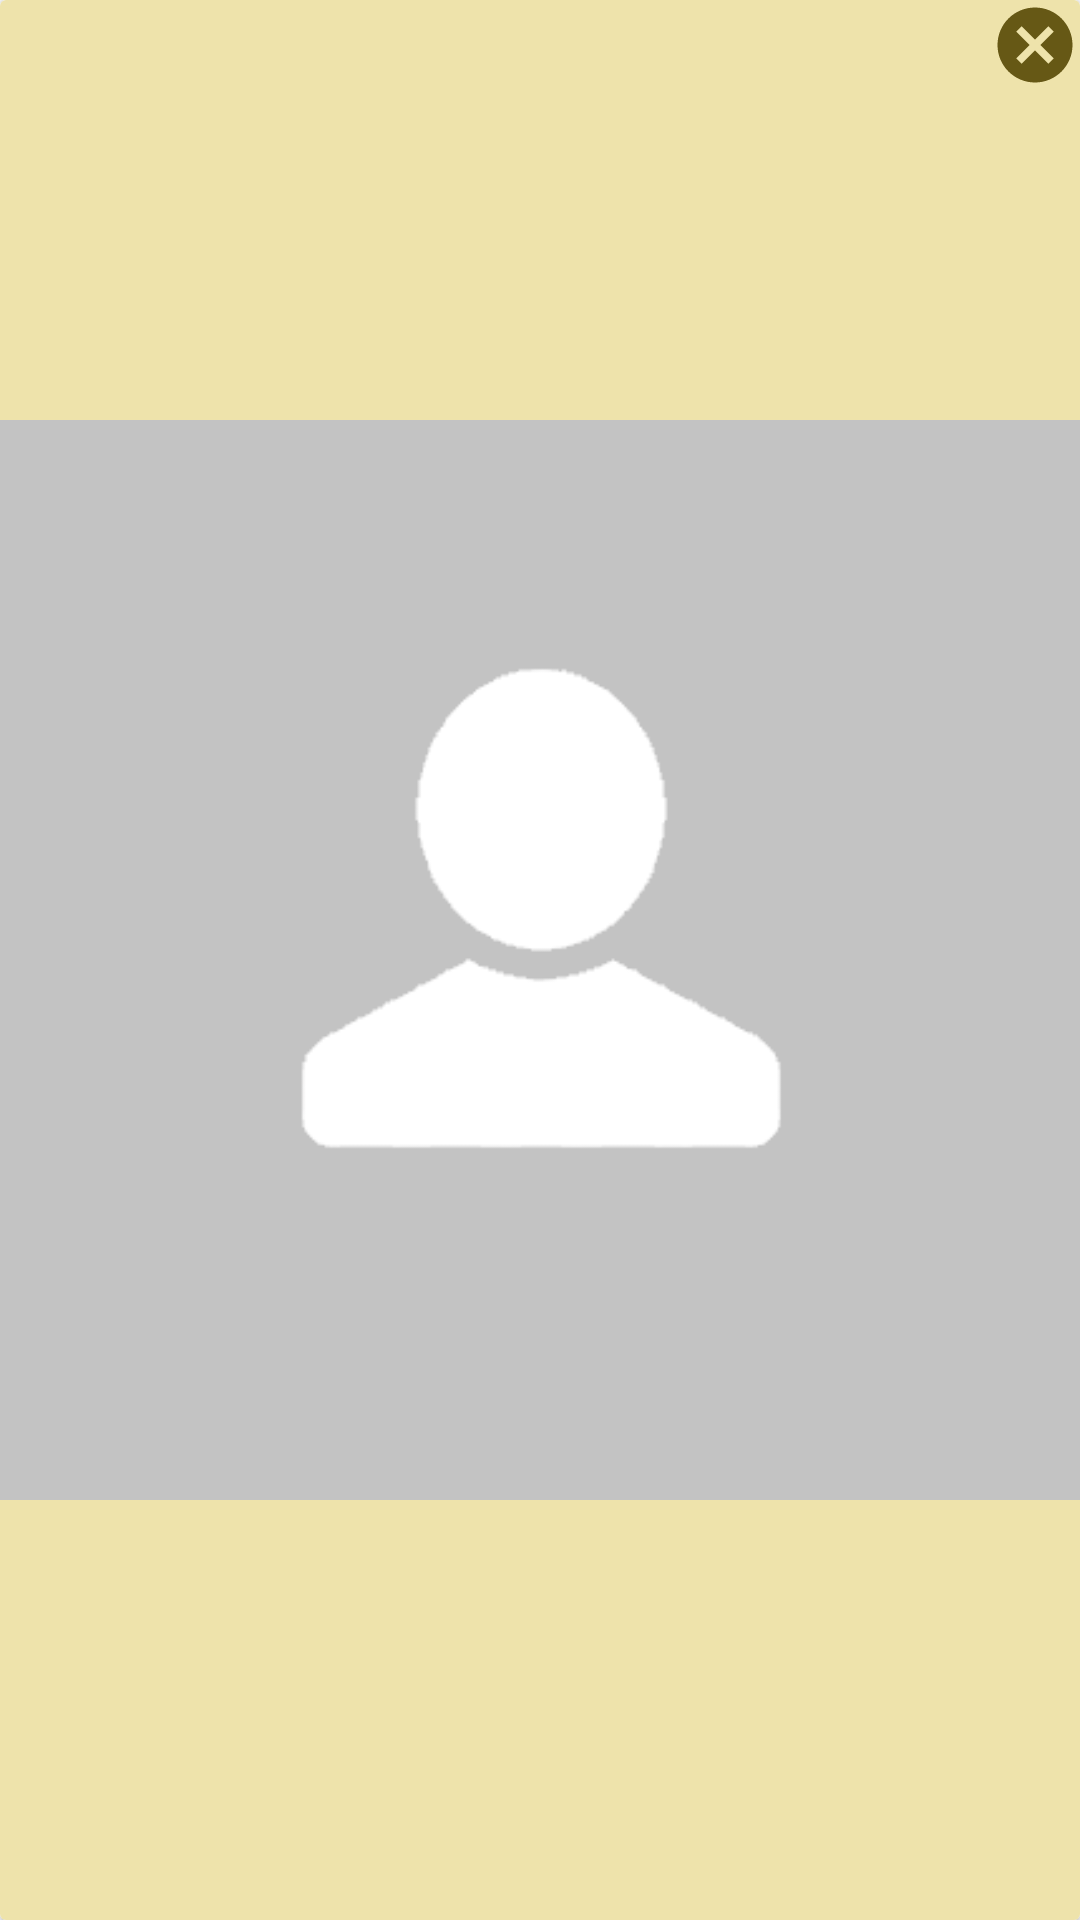

Reconstruct the res/layout file that produces this screen, plus the resources it refers to.
<!-- AndroidManifest.xml: application theme Theme.Interesto -->
<!-- res/layout/custom_imgview.xml -->
<?xml version="1.0" encoding="utf-8"?>
<androidx.cardview.widget.CardView xmlns:android="http://schemas.android.com/apk/res/android"
    xmlns:app="http://schemas.android.com/apk/res-auto"
    xmlns:tools="http://schemas.android.com/tools"
    android:layout_width="wrap_content"
    android:layout_height="wrap_content"
    android:background="#EEE3AB"
    android:elevation="20dp">

    <androidx.constraintlayout.widget.ConstraintLayout
        android:layout_width="match_parent"
        android:layout_height="match_parent"
        android:background="#EEE3AB">

        <ImageView
            android:id="@+id/userImgView"
            android:layout_width="match_parent"
            android:layout_height="match_parent"
            app:srcCompat="@drawable/user" />

        <ImageView
            android:id="@+id/cancel"
            android:layout_width="30dp"
            android:layout_height="30dp"
            app:layout_constraintEnd_toEndOf="parent"
            app:layout_constraintTop_toTopOf="parent"
            app:srcCompat="@drawable/cancel" />
    </androidx.constraintlayout.widget.ConstraintLayout>

</androidx.cardview.widget.CardView>
<!-- resources referenced by this layout -->
<resources>
  <!-- drawable cancel (drawable) -->
  <vector android:height="24dp" android:tint="#665815"
      android:viewportHeight="24" android:viewportWidth="24"
      android:width="24dp" xmlns:android="http://schemas.android.com/apk/res/android">
      <path android:fillColor="@color/black" android:pathData="M12,2C6.47,2 2,6.47 2,12s4.47,10 10,10 10,-4.47 10,-10S17.53,2 12,2zM17,15.59L15.59,17 12,13.41 8.41,17 7,15.59 10.59,12 7,8.41 8.41,7 12,10.59 15.59,7 17,8.41 13.41,12 17,15.59z"/>
  </vector>
  <!-- drawable user: png bitmap (drawable, 4027 bytes) -->
  <style name="Theme.Interesto" parent="Theme.MaterialComponents.DayNight.DarkActionBar">
          
          <item name="colorPrimary">#D50000</item>
          <item name="colorPrimaryVariant">#912525</item>
          <item name="colorOnPrimary">@color/white</item>
          
          <item name="colorSecondary">@color/teal_200</item>
          <item name="colorSecondaryVariant">@color/teal_700</item>
          <item name="colorOnSecondary">@color/black</item>
          
          <item name="android:statusBarColor" tools:targetApi="l">?attr/colorPrimaryVariant</item>
          
      </style>
  <color name="black">#FF000000</color>
  <color name="white">#FFFFFFFF</color>
  <color name="teal_200">#FF03DAC5</color>
  <color name="teal_700">#FF018786</color>
</resources>
